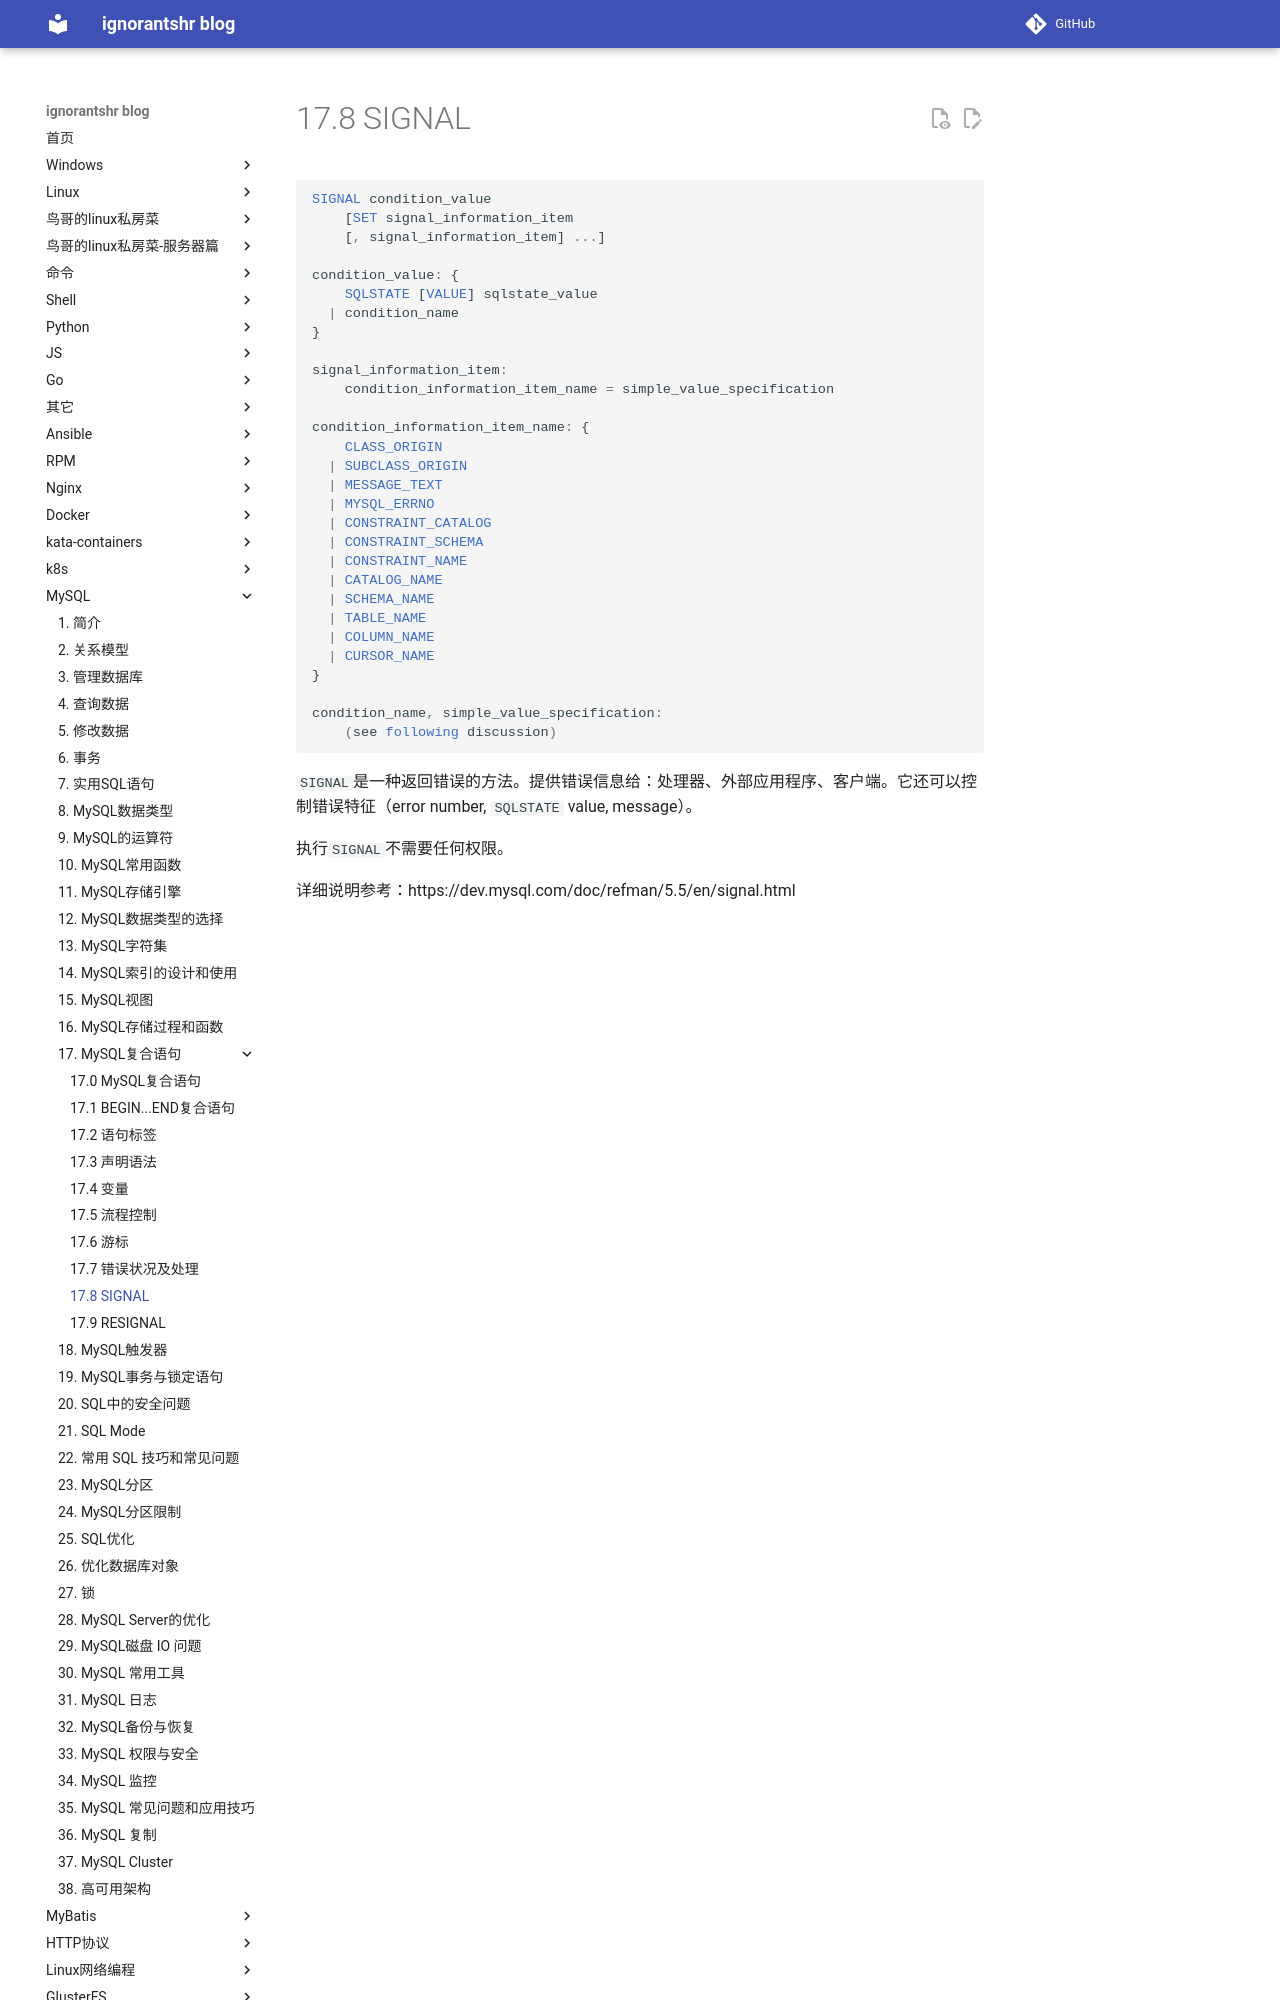

repository: ignorantshr/person-blog · page: mysql/17.8 SIGNAL/index.html · generator: mkdocs

```mysql
SIGNAL condition_value
    [SET signal_information_item
    [, signal_information_item] ...]

condition_value: {
    SQLSTATE [VALUE] sqlstate_value
  | condition_name
}

signal_information_item:
    condition_information_item_name = simple_value_specification

condition_information_item_name: {
    CLASS_ORIGIN
  | SUBCLASS_ORIGIN
  | MESSAGE_TEXT
  | MYSQL_ERRNO
  | CONSTRAINT_CATALOG
  | CONSTRAINT_SCHEMA
  | CONSTRAINT_NAME
  | CATALOG_NAME
  | SCHEMA_NAME
  | TABLE_NAME
  | COLUMN_NAME
  | CURSOR_NAME
}

condition_name, simple_value_specification:
    (see following discussion)
```
